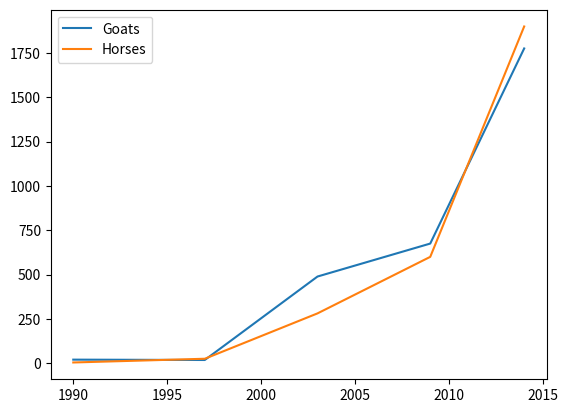
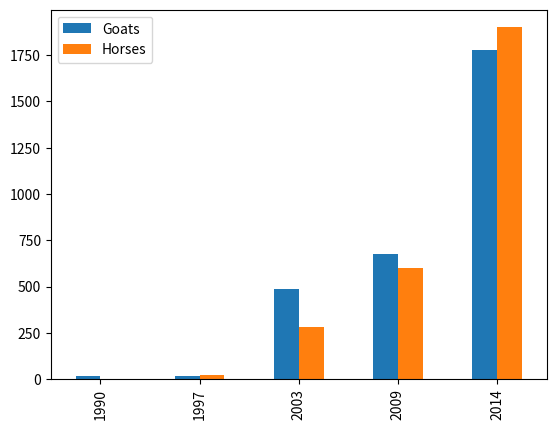
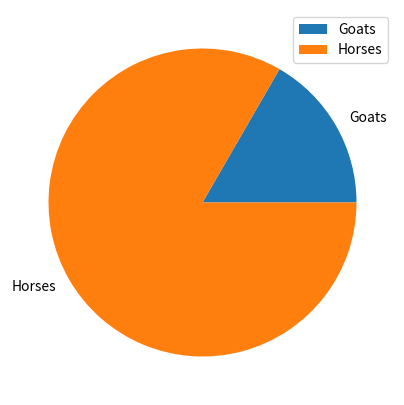

The matplotlib source for these figures, in order:
# Applied Data Science 1 Assignment No. 1 (Visualisation)
# Student Name: Asim Muhammad Salim.
# Student ID: 21031789


import pandas as pd
import matplotlib.pyplot as plt

    
data = pd.DataFrame({
   'Goats': [20, 18, 489, 675, 1776],
   'Horses': [4, 25, 281, 600, 1900]
   }, index=[1990, 1997, 2003, 2009, 2014])

data.plot.line()
plt.show()


data = pd.DataFrame({
   'Goats': [20, 18, 489, 675, 1776],
   'Horses': [4, 25, 281, 600, 1900]
   }, index=[1990, 1997, 2003, 2009, 2014])

data.plot.bar()
plt.show()


data = pd.DataFrame({'Mass': [40, 200],
                   'Height': [4, 7]},
                  index=['Goats', 'Horses'])

data.plot.pie(y='Mass', figsize=(5, 5))
plt.show()